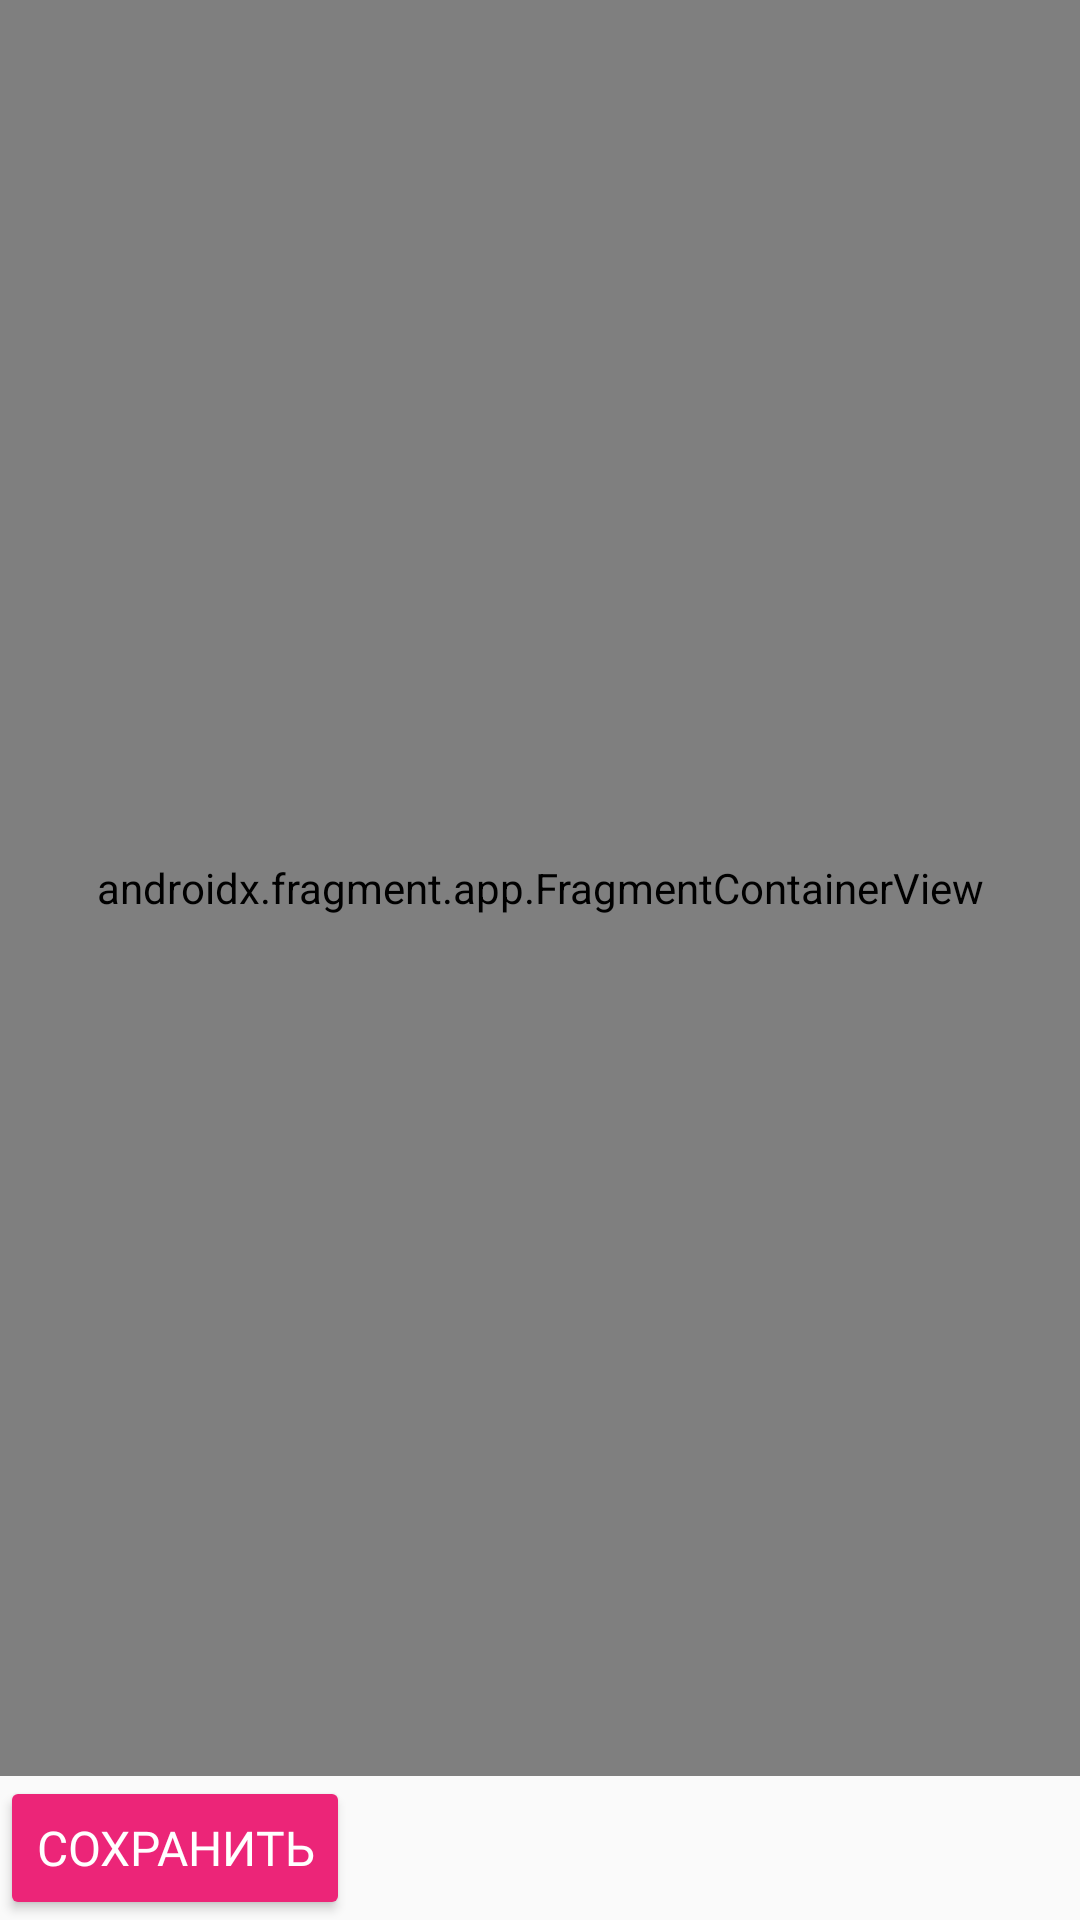

Android layout source for this screen:
<!-- AndroidManifest.xml: application theme Theme.AppCompat.Light.NoActionBar -->
<!-- res/layout/fragment_maps.xml -->
<?xml version="1.0" encoding="utf-8"?>
<LinearLayout xmlns:android="http://schemas.android.com/apk/res/android"
    android:layout_width="match_parent"
    android:layout_height="match_parent"
    android:orientation="vertical">

    <androidx.fragment.app.FragmentContainerView
        android:id="@+id/map"
        android:name="com.google.android.gms.maps.SupportMapFragment"
        android:layout_width="match_parent"
        android:layout_height="0dp"
        android:layout_weight="1" />

    <androidx.appcompat.widget.AppCompatButton
        android:id="@+id/saveButton"
        android:layout_width="wrap_content"
        android:layout_height="wrap_content"
        android:text="Сохранить"
        android:fontFamily="@font/buttonfont"
        android:textColor="@android:color/white"
        android:textSize="16sp"
        android:backgroundTint="#EC2578"/>
</LinearLayout>
<!-- resources referenced by this layout -->
<resources>

</resources>
